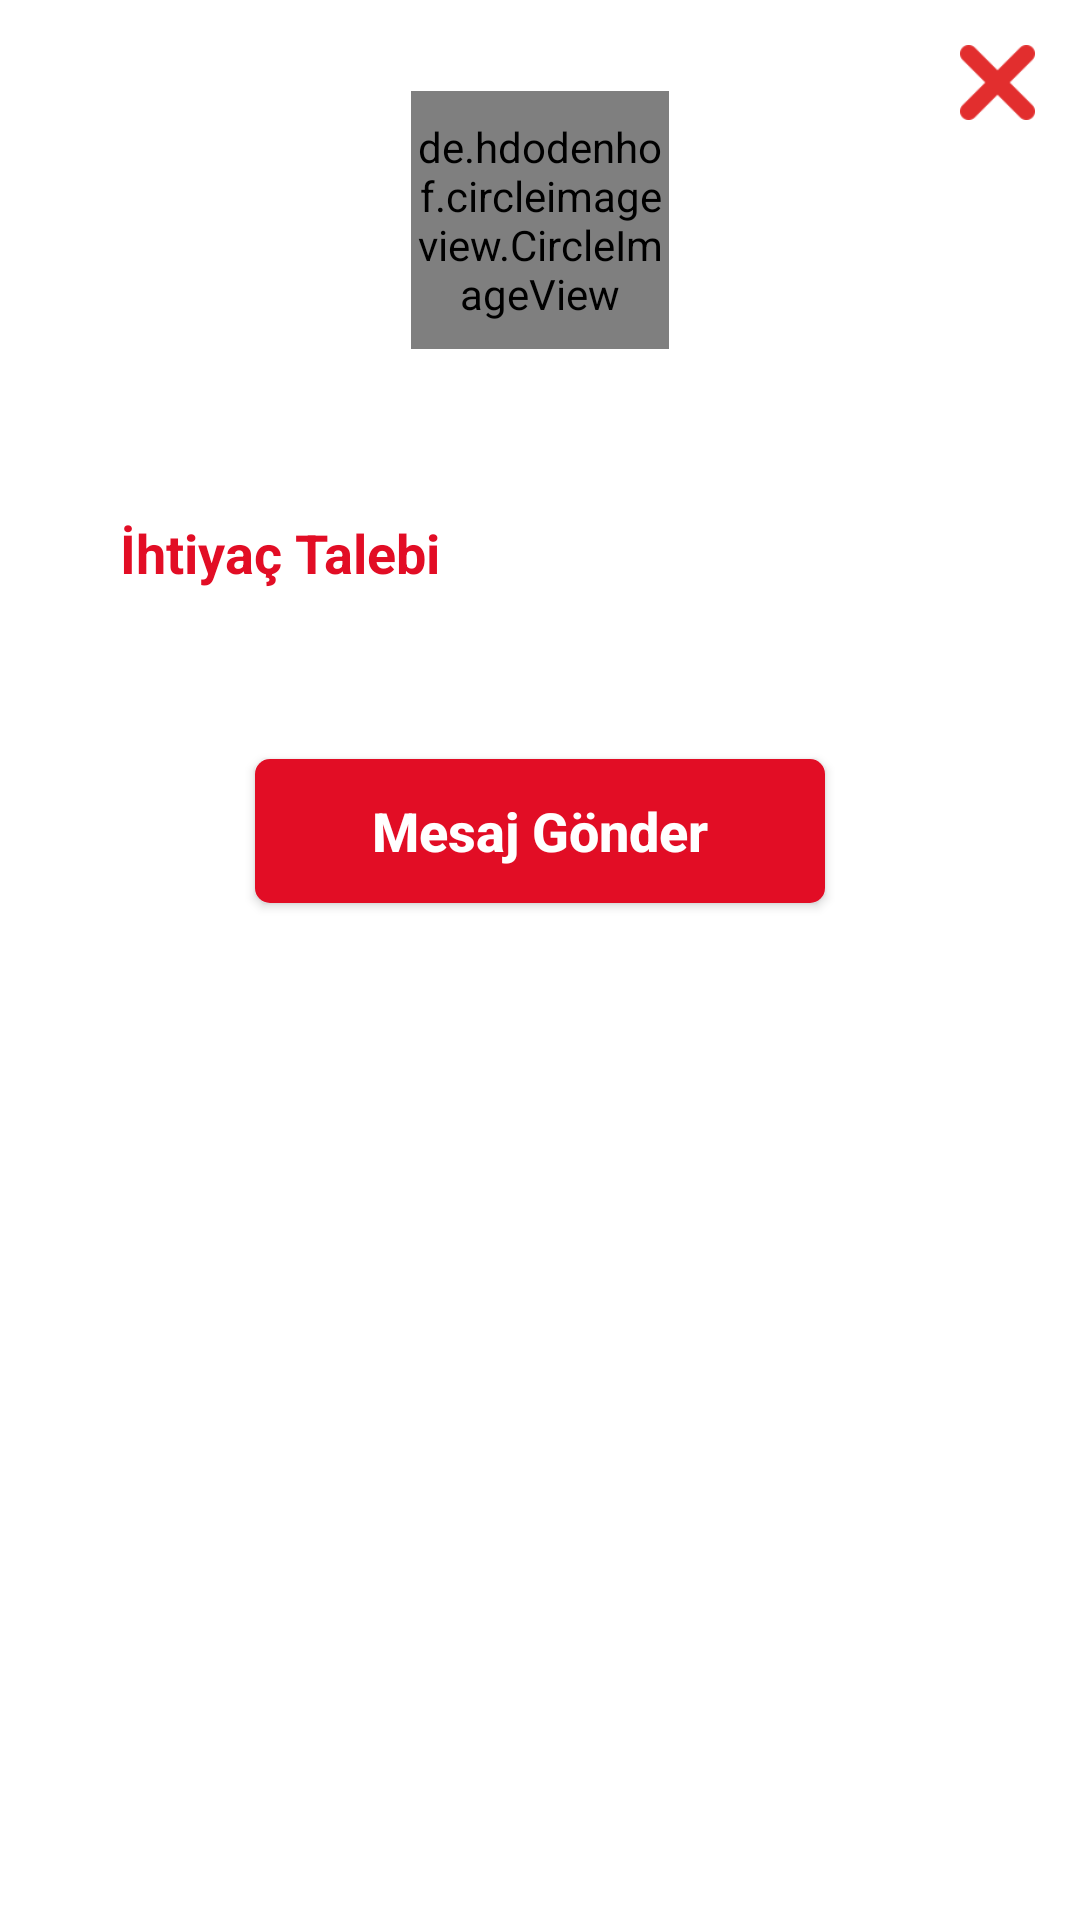

Layout XML and referenced resources for this Android screen:
<!-- AndroidManifest.xml: application theme Theme.AcilYardım -->
<!-- res/layout/help_request_dialog.xml -->
<?xml version="1.0" encoding="utf-8"?>
<layout xmlns:app="http://schemas.android.com/apk/res-auto">

    <data>
        <variable
            name="user"
            type="com.nexis.acilyardim.model.User" />

        <variable
            name="helprequest"
            type="com.nexis.acilyardim.model.HelpRequest" />
    </data>

<LinearLayout xmlns:android="http://schemas.android.com/apk/res/android"
    android:orientation="vertical"
    android:layout_width="340dp"
    android:padding="15dp"
    android:background="@drawable/dialog_bg"
    android:layout_height="wrap_content">

    <ImageView
        android:layout_width="25dp"
        android:layout_gravity="end"
        android:id="@+id/help_request_dialog_imgClose"
        android:src="@drawable/close_icon"
        android:layout_height="25dp"/>

    <de.hdodenhof.circleimageview.CircleImageView
        android:layout_width="86dp"
        android:layout_height="86dp"
        android:layout_marginTop="-10dp"
        android:layout_gravity="center_horizontal"
        android:downloadImage="@{user.userProfileUrl}"
        app:civ_border_width="2dp"
        app:civ_border_color="?attr/redColor"/>

    <TextView
        android:layout_width="wrap_content"
        android:text="@{user.userName}"
        android:textSize="19sp"
        android:textStyle="bold"
        android:layout_marginTop="5dp"
        android:layout_gravity="center_horizontal"
        android:textColor="?attr/redColor"
        android:layout_height="wrap_content"/>

    <TextView
        android:layout_width="wrap_content"
        android:text="İhtiyaç Talebi"
        android:textStyle="bold"
        android:layout_marginTop="25dp"
        android:layout_marginEnd="25dp"
        android:layout_marginStart="25dp"
        android:textSize="18sp"
        android:textColor="?attr/redColor"
        android:layout_height="wrap_content"/>

    <TextView
        android:layout_width="wrap_content"
        android:text="@{helprequest.helpRequestContent}"
        android:textStyle="bold"
        android:layout_marginEnd="25dp"
        android:layout_marginStart="25dp"
        android:textSize="16sp"
        android:textColor="?attr/pinkColor"
        android:layout_height="wrap_content"/>

    <Button
        android:layout_width="190dp"
        android:textAllCaps="false"
        android:textSize="18sp"
        android:textStyle="bold"
        android:id="@+id/help_request_dialog_btnSendMessage"
        android:textColor="?attr/whiteColor"
        android:background="@drawable/dialog_btn_bg"
        android:layout_gravity="center_horizontal"
        android:layout_marginTop="35dp"
        android:text="Mesaj Gönder"
        android:layout_height="wrap_content"
        app:backgroundTint="@null"/>

</LinearLayout>

</layout>
<!-- resources referenced by this layout -->
<resources>
  <!-- drawable close_icon: png bitmap (drawable, 2107 bytes) -->
  <!-- drawable dialog_bg (drawable) -->
  <?xml version="1.0" encoding="utf-8"?>
  <shape xmlns:android="http://schemas.android.com/apk/res/android" android:shape="rectangle">
      <solid android:color="?attr/whiteColor"/>
      <corners android:radius="25dp"/>
  </shape>
  <!-- drawable dialog_btn_bg (drawable) -->
  <?xml version="1.0" encoding="utf-8"?>
  <shape xmlns:android="http://schemas.android.com/apk/res/android" android:shape="rectangle">
      <solid android:color="?attr/dialogBtnBgColor"/>
      <corners android:radius="5dp"/>
  </shape>
  <style name="Theme.AcilYardım" parent="Theme.MaterialComponents.DayNight.NoActionBar">
          <item name="android:windowNoTitle">true</item>
          <item name="android:windowActionBar">false</item>
          
          <item name="colorPrimary">@color/purple_500</item>
          <item name="colorPrimaryVariant">@color/purple_700</item>
          <item name="colorOnPrimary">@color/white</item>
          
          <item name="colorSecondary">@color/teal_200</item>
          <item name="colorSecondaryVariant">@color/teal_700</item>
          <item name="colorOnSecondary">@color/black</item>
          
          <item name="android:statusBarColor" tools:targetApi="21">?attr/statusBarBgColor</item>
          
          <item name="appBgColor">#FFFFFF</item>
          <item name="editBgColor">#FFCACA</item>
          <item name="editTxtColor">#7E7E7E</item>
          <item name="redBtnBgColor">#FF5656</item>
          <item name="yellowBtnBgColor">#FFC400</item>
          <item name="whiteColor">#FFFFFF</item>
          <item name="redColor">#E20D25</item>
          <item name="pinkColor">#FF9494</item>
          <item name="dialogBtnBgColor">#E20D25</item>
          <item name="statusBarBgColor">#FFFFFF</item>
          <item name="bottomSelectedMenuColor">#E20D25</item>
          <item name="bottomUnSelectedMenuColor">#FF9494</item>
          <item name="onlineBgColor">#6DCF91</item>
          <item name="offlineBgColor">#CF6D6D</item>
          <item name="chatLeftItemTitleColor">#E20D25</item>
          <item name="chatLeftTxtColor">#F7F7F7</item>
          <item name="chatLeftBgColor">#FF5656</item>
          <item name="chatRightItemTitleColor">#FF9494</item>
          <item name="chatRightTxtColor">#F7F7F7</item>
          <item name="chatRightBgColor">#FF9494</item>
      </style>
  <!-- not gathered from this repository: default colours our renderer supplied (Android Studio template values) -->
  <color name="purple_500">#FF6200EE</color>
  <color name="purple_700">#FF3700B3</color>
  <color name="teal_200">#FF03DAC5</color>
  <color name="teal_700">#FF018786</color>
  <color name="black">#FF000000</color>
  <color name="white">#FFFFFFFF</color>
</resources>
